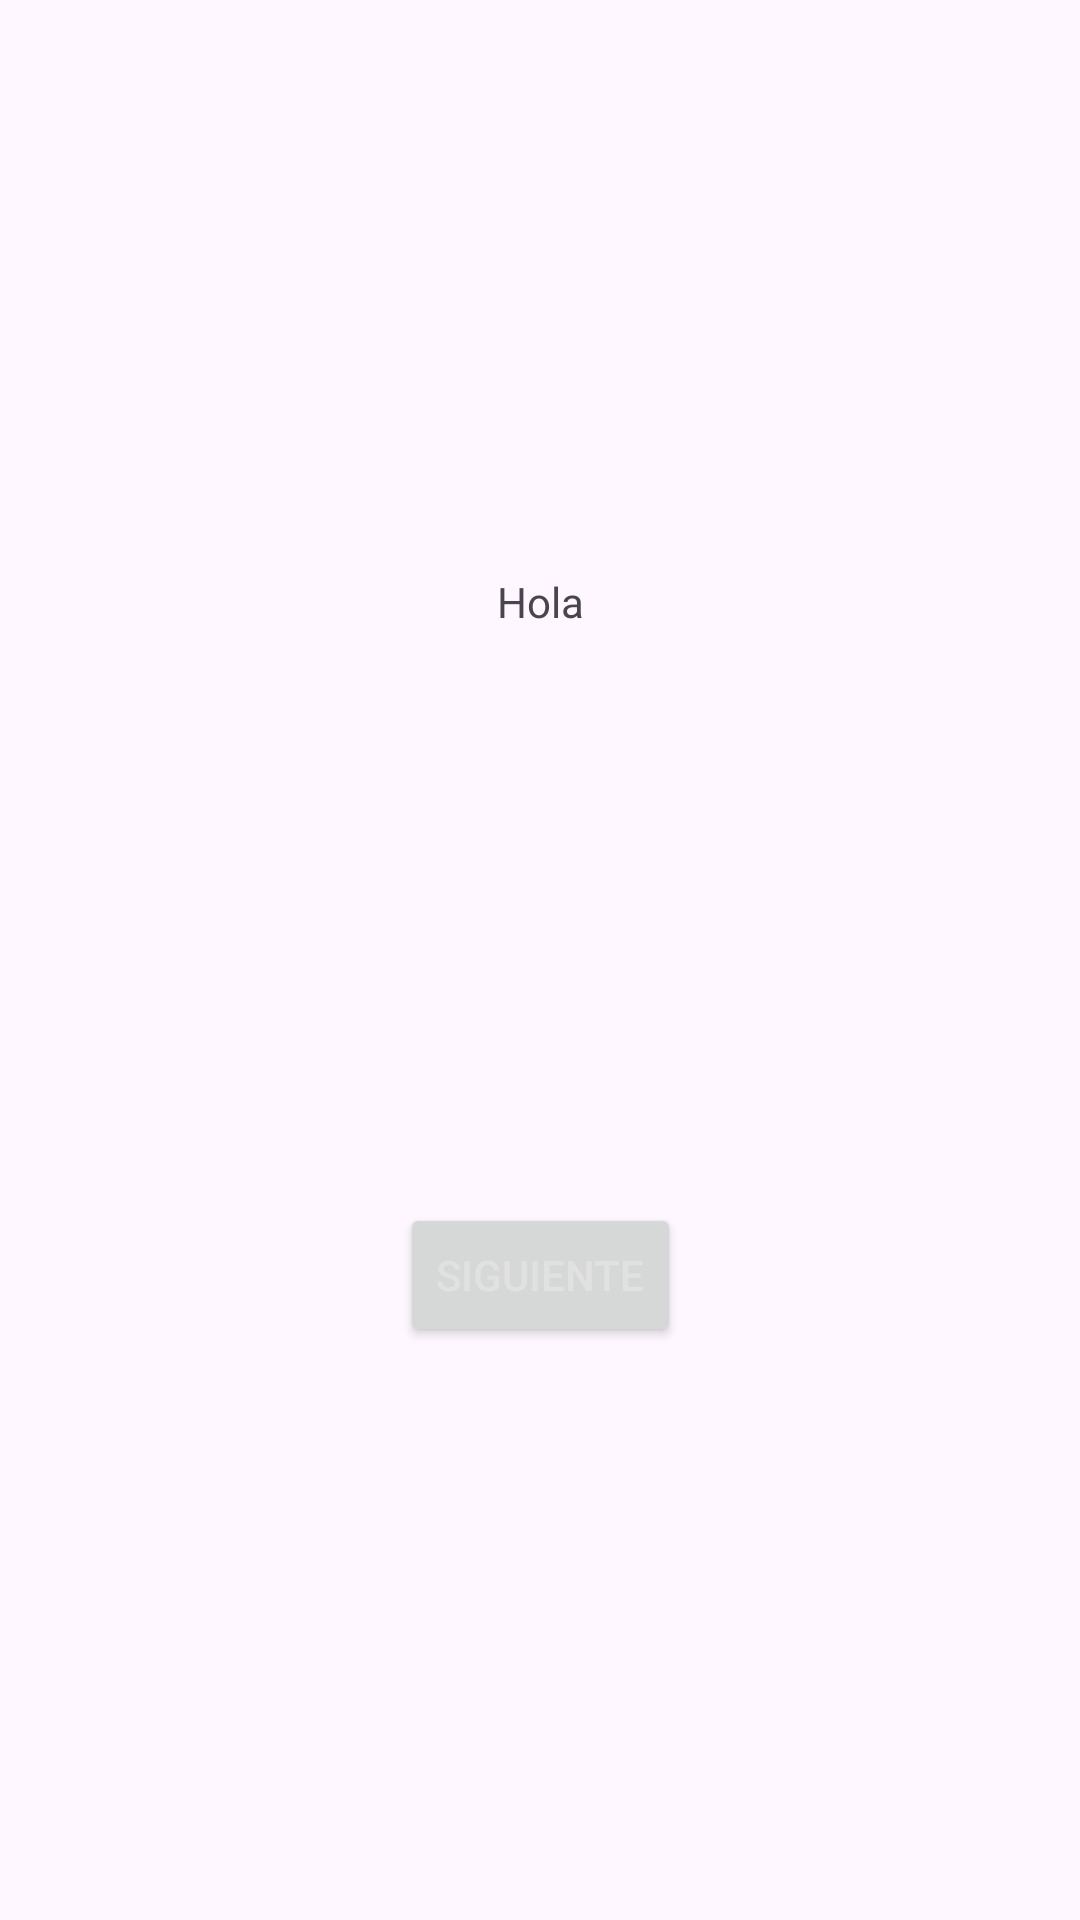

Layout XML and referenced resources for this Android screen:
<!-- AndroidManifest.xml: application theme Theme.RoutineApp -->
<!-- res/layout/fragment_first.xml -->
<?xml version="1.0" encoding="utf-8"?>
<androidx.constraintlayout.widget.ConstraintLayout xmlns:android="http://schemas.android.com/apk/res/android"
    xmlns:app="http://schemas.android.com/apk/res-auto"
    xmlns:tools="http://schemas.android.com/tools"
    android:layout_width="match_parent"
    android:layout_height="match_parent"
    tools:context=".FirstFragment">

    <TextView
        android:id="@+id/textview_first"
        android:layout_width="wrap_content"
        android:layout_height="wrap_content"
        android:text="Hola"
        app:layout_constraintBottom_toTopOf="@id/button_first"
        app:layout_constraintEnd_toEndOf="parent"
        app:layout_constraintStart_toStartOf="parent"
        app:layout_constraintTop_toTopOf="parent" />

    <Button
        android:id="@+id/button_first"
        android:layout_width="wrap_content"
        android:layout_height="wrap_content"
        android:text="@string/next"
        app:layout_constraintBottom_toBottomOf="parent"
        app:layout_constraintEnd_toEndOf="parent"
        app:layout_constraintStart_toStartOf="parent"
        app:layout_constraintTop_toBottomOf="@id/textview_first" />
</androidx.constraintlayout.widget.ConstraintLayout>
<!-- resources referenced by this layout -->
<resources>
  <string name="next">Siguiente</string>
  <style name="Theme.RoutineApp" parent="Base.Theme.RoutineApp" />
  <style name="Base.Theme.RoutineApp" parent="Theme.Material3.Light.NoActionBar">
          <item name="colorPrimary">#238a8a</item>
          <item name="android:textColorPrimary">#E1E1E1</item>
          <item name="colorPrimaryVariant">#D5D8D8</item>
          <item name="colorOnPrimary">@color/white</item>
          
          <item name="colorSecondary">@color/light</item>
          <item name="colorSecondaryVariant">@color/light</item>
          <item name="colorOnSecondary">@color/white</item>
          
          <item name="android:statusBarColor">@color/white</item>
          <item name="android:windowLightStatusBar">true</item>
      </style>
  <color name="white">#FFFFFFFF</color>
  <color name="light">#4F976F</color>
</resources>
